Labelled photos from "dataset_split", an image-classification folder in FerdyOktavian/klasifikasi_sawit_efficientNetV2. The possible labels are: belum masak, masak, terlalu masak.

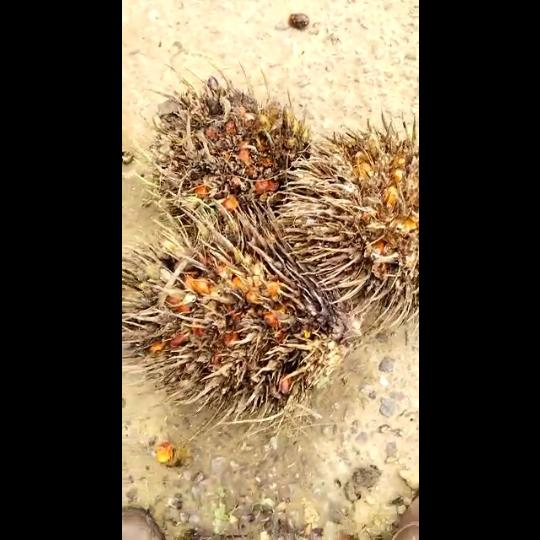
Label: terlalu masak

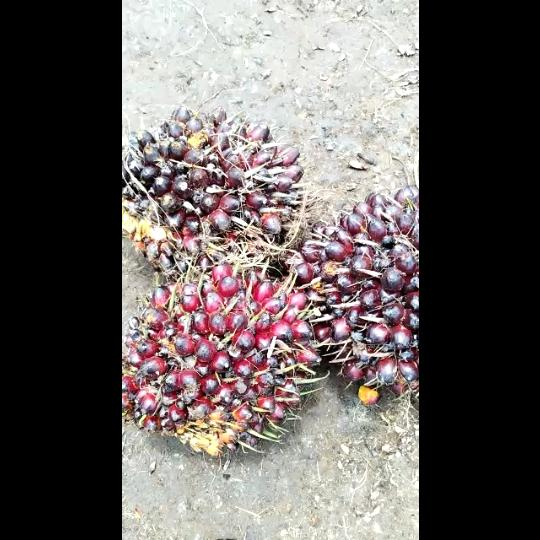
Label: belum masak

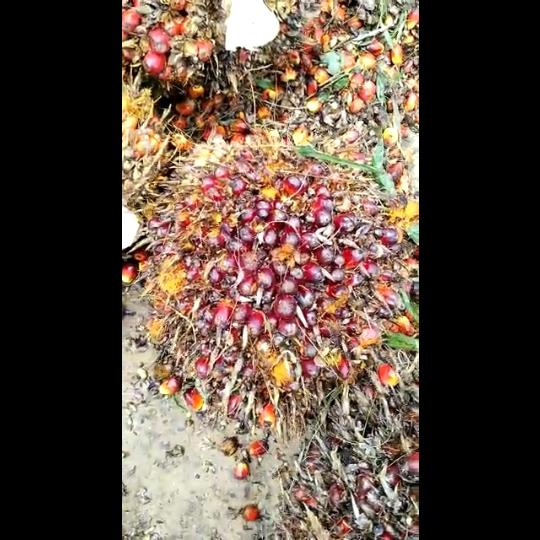
Label: masak

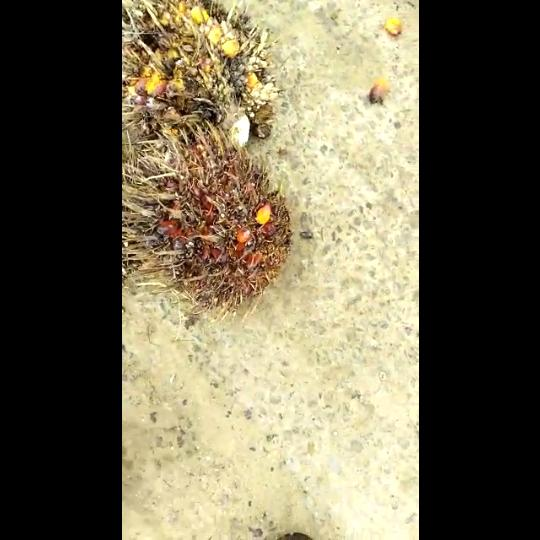
Label: terlalu masak

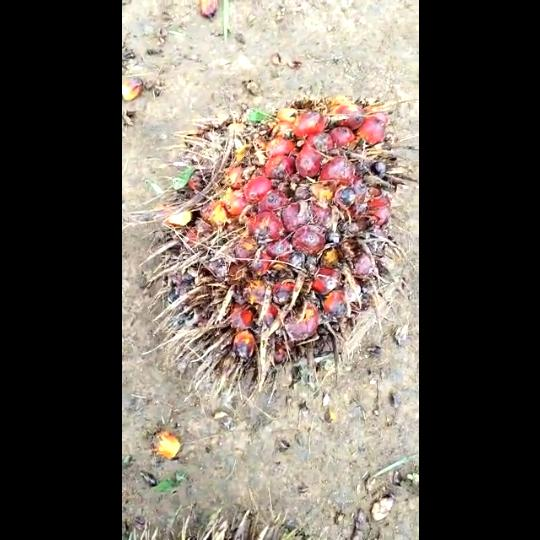
Label: masak

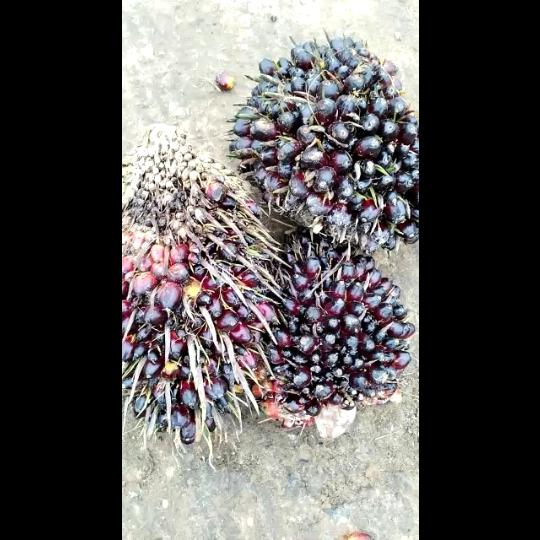
Label: belum masak
